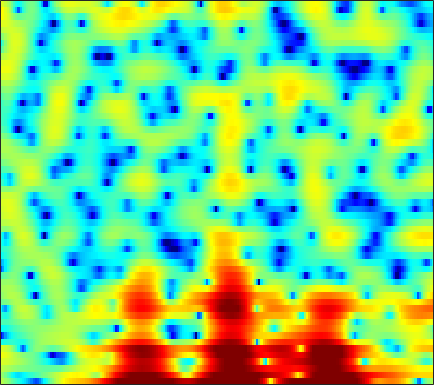

Data behind this chart, as committed beside it:
2.7038, 2.1496, 1.2971, 0.38601, -0.33764, -1.348, -2.3909, -3.188, -4.2961, -5.4242, -6.5548, -7.3805, -8.6621, -10.238, -11.583, -13.445, -14.545, -13.927, -11.576, -8.7911, -6.2254, -4.5684, -2.5991, -0.88842
1.423, 0.5738, -0.6932, -2.124, -3.288, -4.884, -6.325, -7.1, -7.484, -7.173, -6.45, -5.828, -5.029, -4.307, -3.811, -3.207, -2.653, -2.246, -1.695, -1.101, -0.4922, -0.02638, 0.6244, 1.285
2.859, 2.592, 2.218, 1.829, 1.542, 1.169, 0.8244, 0.5909, 0.3163, 0.07841, -0.1272, -0.2674, -0.4332, -0.5881, -0.7008, -0.8465, -1.006, -1.124, -1.262, -1.393, -1.504, -1.579, -1.646, -1.663
4.155, 4.036, 3.822, 3.565, 3.344, 3.022, 2.675, 2.403, 2.018, 1.621, 1.209, 0.8878, 0.4435, -0.03868, -0.4149, -0.9627, -1.591, -2.108, -2.861, -3.699, -4.607, -5.344, -6.38, -7.451
5.238, 5.058, 4.717, 4.271, 3.873, 3.251, 2.587, 2.073, 1.407, 0.8089, 0.3348, 0.06976, -0.2134, -0.4723, -0.697, -1.1, -1.697, -2.322, -3.459, -5.049, -7.251, -9.444, -13.4, -18.71
4.237, 3.957, 3.466, 2.778, 2.094, 0.8887, -0.7672, -2.435, -5.535, -10.15, -13.7, -10.59, -6.129, -3.257, -1.829, -0.5433, 0.1968, 0.466, 0.4963, 0.2038, -0.3213, -0.7719, -1.343, -1.688
-5.145, -4.991, -4.576, -4.159, -3.962, -3.889, -4.054, -4.311, -4.73, -5.011, -4.902, -4.498, -3.575, -2.494, -1.702, -0.7651, 0.006594, 0.4725, 0.9559, 1.311, 1.563, 1.722, 1.899, 2.07
-18.64, -14.51, -10.68, -8.208, -6.867, -5.532, -4.548, -3.979, -3.343, -2.804, -2.281, -1.91, -1.413, -0.9255, -0.5629, -0.0901, 0.3397, 0.6297, 0.9787, 1.283, 1.556, 1.736, 1.952, 2.148
-5.83, -5.704, -5.284, -4.708, -4.215, -3.553, -2.921, -2.48, -1.931, -1.449, -1.029, -0.7492, -0.4247, -0.1477, 0.03036, 0.2289, 0.3954, 0.5021, 0.6313, 0.7587, 0.8957, 1.009, 1.182, 1.378
-2.395, -2.579, -2.607, -2.425, -2.159, -1.7, -1.184, -0.7912, -0.3082, 0.1043, 0.4269, 0.6079, 0.7463, 0.7658, 0.7098, 0.5327, 0.2625, 0.02418, -0.3054, -0.6094, -0.7872, -0.806, -0.6476, -0.3085
-3.392, -4.356, -4.73, -3.951, -2.907, -1.447, -0.1164, 0.7183, 1.605, 2.224, 2.591, 2.714, 2.675, 2.421, 2.075, 1.381, 0.4031, -0.5408, -2.159, -4.22, -6.444, -7.501, -6.726, -4.461
-5.88, -8.954, -10.78, -7.015, -4.145, -1.349, 0.5739, 1.617, 2.541, 3.093, 3.3, 3.267, 3.003, 2.501, 2.006, 1.202, 0.1904, -0.7486, -2.252, -4.146, -6.195, -7.116, -6.26, -3.978
-0.7964, -0.6672, -0.3445, 0.1629, 0.6441, 1.279, 1.807, 2.054, 2.172, 1.99, 1.524, 0.9767, -0.01164, -1.205, -2.127, -3.174, -3.749, -3.798, -3.48, -2.922, -2.283, -1.778, -1.026, -0.2692
0.496, 1.094, 1.675, 2.083, 2.28, 2.392, 2.342, 2.16, 1.72, 0.9772, -0.1282, -1.237, -3.204, -6.069, -9.272, -17.29, -23.2, -13.22, -7.74, -4.628, -2.515, -1.335, -0.1381, 0.7299
1.248, 1.52, 1.784, 1.916, 1.929, 1.812, 1.522, 1.182, 0.5828, -0.2049, -1.155, -1.963, -3.122, -4.256, -5.016, -5.638, -5.615, -5.096, -3.927, -2.618, -1.374, -0.5472, 0.3715, 1.052
0.9886, 1.022, 1.087, 1.126, 1.087, 0.938, 0.6007, 0.2184, -0.5001, -1.435, -2.541, -3.44, -4.542, -5.262, -5.369, -4.959, -4.039, -3.192, -2.008, -0.8678, 0.1533, 0.7967, 1.485, 1.951
-2.065, -1.782, -1.199, -0.5864, -0.2009, 0.09301, 0.09373, -0.1274, -0.8234, -2.003, -3.872, -5.935, -10.34, -20.18, -20.09, -10.09, -5.473, -3.182, -1.012, 0.574, 1.735, 2.376, 2.963, 3.284
-14.58, -10.48, -6.601, -4.023, -2.651, -1.382, -0.6283, -0.3566, -0.3363, -0.6977, -1.371, -2.029, -2.925, -3.416, -3.283, -2.416, -1.124, -0.1451, 1.032, 1.984, 2.68, 3.038, 3.298, 3.307
-10.01, -8.644, -6.534, -4.612, -3.392, -2.076, -1.087, -0.5437, -0.01121, 0.3029, 0.4622, 0.5304, 0.6025, 0.7027, 0.8322, 1.084, 1.405, 1.658, 1.978, 2.238, 2.382, 2.402, 2.285, 1.976
-5.818, -5.175, -4.251, -3.271, -2.552, -1.634, -0.7983, -0.2404, 0.3719, 0.858, 1.223, 1.419, 1.611, 1.72, 1.766, 1.789, 1.775, 1.749, 1.694, 1.6, 1.47, 1.336, 1.085, 0.7307
-4.054, -3.897, -3.509, -2.885, -2.28, -1.368, -0.4488, 0.2032, 0.9536, 1.538, 1.946, 2.134, 2.225, 2.161, 2.011, 1.707, 1.307, 0.9863, 0.5584, 0.1886, -0.06484, -0.1792, -0.2487, -0.2895
-4.594, -5.922, -6.92, -5.972, -4.367, -2.115, -0.2149, 0.9161, 2.075, 2.86, 3.298, 3.421, 3.31, 2.901, 2.404, 1.481, 0.2725, -0.7991, -2.33, -3.606, -4.136, -3.88, -2.974, -1.899
-3.778, -6.416, -9.586, -7.542, -4.543, -1.349, 0.8935, 2.092, 3.212, 3.873, 4.134, 4.077, 3.704, 2.954, 2.139, 0.66, -1.373, -3.422, -7.284, -14.25, -23.18, -13.21, -7.476, -4.286
0.7982, 0.4945, 0.3484, 0.5922, 0.9892, 1.657, 2.323, 2.742, 3.112, 3.224, 3.075, 2.786, 2.158, 1.261, 0.4052, -0.9581, -2.528, -3.804, -5.495, -6.811, -7.393, -7.22, -6.381, -5.188
2.375, 2.552, 2.769, 2.971, 3.106, 3.24, 3.296, 3.265, 3.092, 2.751, 2.222, 1.698, 0.8192, -0.2508, -1.175, -2.558, -4.088, -5.289, -6.878, -8.273, -9.201, -9.397, -8.918, -7.794
2.922, 3.362, 3.78, 4.021, 4.104, 4.082, 3.898, 3.639, 3.152, 2.486, 1.639, 0.8838, -0.2695, -1.583, -2.668, -4.259, -6.085, -7.657, -10.25, -13.96, -20.28, -26.19, -17.79, -12.36
3.395, 3.86, 4.274, 4.478, 4.497, 4.351, 4.002, 3.603, 2.874, 1.903, 0.6912, -0.3666, -1.952, -3.656, -4.919, -6.457, -7.745, -8.598, -9.723, -10.82, -11.66, -11.69, -10.64, -8.863
3.854, 4.142, 4.393, 4.489, 4.448, 4.232, 3.819, 3.37, 2.525, 1.364, -0.1981, -1.699, -4.245, -7.627, -10.79, -14.47, -13.46, -11.41, -9.225, -7.773, -6.717, -6.046, -5.21, -4.426
3.232, 3.345, 3.438, 3.462, 3.442, 3.345, 3.133, 2.866, 2.325, 1.516, 0.3555, -0.8058, -2.783, -5.307, -7.393, -9.379, -8.912, -7.572, -5.771, -4.383, -3.362, -2.786, -2.205, -1.794
0.6162, 0.5353, 0.3732, 0.2754, 0.3132, 0.5686, 0.986, 1.307, 1.653, 1.786, 1.677, 1.429, 0.9291, 0.3152, -0.1268, -0.5882, -0.8181, -0.8627, -0.799, -0.7143, -0.6576, -0.6652, -0.7261, -0.8167
-3.229, -3.817, -5.296, -7.326, -8.197, -6.573, -3.564, -1.575, 0.4273, 1.8, 2.677, 3.084, 3.343, 3.37, 3.265, 3.008, 2.638, 2.295, 1.731, 1.048, 0.2294, -0.4503, -1.393, -2.261
-4.679, -4.988, -6.295, -8.447, -9.476, -7.413, -3.857, -1.64, 0.6351, 2.251, 3.357, 3.915, 4.366, 4.524, 4.47, 4.186, 3.656, 3.095, 2.101, 0.7711, -0.9696, -2.613, -5.373, -8.845
-2.776, -2.432, -2.127, -1.834, -1.501, -0.8291, 0.09659, 0.8522, 1.807, 2.627, 3.255, 3.582, 3.841, 3.877, 3.768, 3.431, 2.85, 2.242, 1.176, -0.2464, -2.094, -3.849, -6.768, -10.39
-0.612, -0.28, 0.1097, 0.476, 0.7525, 1.126, 1.495, 1.768, 2.098, 2.375, 2.566, 2.652, 2.675, 2.586, 2.442, 2.146, 1.71, 1.28, 0.5481, -0.3708, -1.501, -2.46, -3.866, -5.314
0.9284, 1.141, 1.372, 1.543, 1.633, 1.716, 1.742, 1.727, 1.674, 1.568, 1.424, 1.298, 1.107, 0.9325, 0.81, 0.6595, 0.5243, 0.4114, 0.2121, -0.0784, -0.4854, -0.8721, -1.504, -2.25
1.815, 1.915, 1.958, 1.893, 1.775, 1.536, 1.227, 0.945, 0.5047, -0.009667, -0.5803, -1.039, -1.621, -2.068, -2.219, -2.105, -1.66, -1.199, -0.547, 0.01157, 0.4171, 0.5835, 0.6348, 0.4905
1.682, 1.685, 1.506, 1.142, 0.7656, 0.1401, -0.5749, -1.142, -1.958, -2.847, -3.933, -4.976, -6.778, -9.148, -10.69, -10.01, -6.899, -4.608, -2.138, -0.298, 1.034, 1.76, 2.417, 2.76
0.1144, 0.001781, -0.485, -1.338, -2.205, -3.599, -5.152, -6.203, -7.165, -7.617, -7.927, -8.343, -9.521, -11.48, -12.9, -11.79, -7.919, -5.196, -2.297, -0.105, 1.525, 2.462, 3.369, 3.942
-1.861, -2.123, -2.907, -4.267, -5.76, -8.589, -13.03, -18.72, -24.03, -15.72, -11.76, -10.02, -8.507, -7.368, -6.54, -5.253, -3.739, -2.511, -0.9037, 0.5875, 1.862, 2.659, 3.502, 4.087
-2.866, -3.178, -3.908, -5.036, -6.145, -7.931, -9.941, -11.26, -11.91, -11.19, -9.784, -8.707, -7.31, -6.046, -5.121, -3.927, -2.691, -1.762, -0.5514, 0.6038, 1.658, 2.358, 3.149, 3.746
-3.06, -3.252, -3.685, -4.326, -4.939, -5.853, -6.753, -7.334, -7.892, -8.077, -7.904, -7.54, -6.856, -6.01, -5.315, -4.32, -3.267, -2.443, -1.305, -0.1614, 0.9586, 1.738, 2.663, 3.415
-3.301, -3.098, -3.091, -3.402, -3.855, -4.763, -5.906, -6.887, -8.245, -9.288, -9.663, -9.429, -8.727, -7.838, -7.22, -6.415, -5.614, -4.875, -3.603, -2.063, -0.4251, 0.7575, 2.154, 3.292
-3.665, -2.764, -2.189, -2.25, -2.671, -3.781, -5.637, -7.648, -11.61, -18.79, -22.56, -16.46, -12.29, -10.46, -10.01, -10.54, -12.01, -12.88, -10.75, -6.594, -3.001, -0.841, 1.43, 3.116
-2.265, -1.445, -0.8441, -0.7883, -1.09, -1.909, -3.268, -4.603, -6.703, -8.69, -9.667, -9.54, -8.977, -8.676, -8.875, -9.912, -11.65, -12.64, -10.82, -6.899, -3.448, -1.368, 0.8371, 2.523
-0.1252, 0.325, 0.6745, 0.7194, 0.5404, 0.04484, -0.6911, -1.374, -2.334, -3.273, -4.072, -4.571, -5.062, -5.431, -5.662, -5.813, -5.748, -5.449, -4.639, -3.451, -2.065, -1.009, 0.3027, 1.434
1.829, 2.153, 2.377, 2.368, 2.214, 1.8, 1.2, 0.6373, -0.2352, -1.202, -2.22, -2.974, -3.899, -4.645, -5.013, -5.177, -4.996, -4.643, -3.981, -3.171, -2.318, -1.691, -0.8933, -0.1825
3.784, 4.011, 4.141, 4.065, 3.875, 3.437, 2.768, 2.118, 1.018, -0.3326, -1.962, -3.366, -5.456, -7.558, -8.708, -9.059, -8.072, -7.024, -5.7, -4.622, -3.817, -3.386, -3.005, -2.744
4.888, 5.05, 5.14, 5.062, 4.873, 4.442, 3.761, 3.069, 1.881, 0.3091, -1.735, -3.693, -7.188, -12.63, -19.85, -19.19, -12.18, -9.473, -7.303, -6.131, -5.634, -5.641, -6.162, -7.228
4.266, 4.487, 4.698, 4.777, 4.718, 4.466, 3.981, 3.451, 2.527, 1.311, -0.2, -1.493, -3.383, -5.198, -6.266, -7.014, -6.979, -6.719, -6.345, -6.189, -6.371, -6.776, -7.873, -9.864
1.994, 2.51, 3.155, 3.665, 3.92, 4.05, 3.936, 3.682, 3.109, 2.306, 1.296, 0.4364, -0.7853, -2.015, -2.889, -3.926, -4.756, -5.241, -5.717, -6.03, -6.257, -6.428, -6.639, -6.864
-2.24, -0.6509, 1.16, 2.517, 3.249, 3.872, 4.13, 4.107, 3.798, 3.219, 2.389, 1.611, 0.39, -1.026, -2.204, -3.861, -5.564, -6.715, -7.826, -8.141, -7.735, -7.194, -6.347, -5.487
-5.275, -2.296, 0.432, 2.252, 3.189, 4.007, 4.401, 4.458, 4.267, 3.759, 2.957, 2.157, 0.8031, -0.9264, -2.515, -5.174, -8.802, -12.64, -20.36, -18.36, -12.62, -9.996, -7.648, -5.947
-0.3246, 0.6822, 1.933, 2.939, 3.503, 3.987, 4.196, 4.177, 3.933, 3.432, 2.679, 1.94, 0.7167, -0.8224, -2.196, -4.36, -6.884, -8.861, -10.96, -11.4, -10.48, -9.579, -8.431, -7.405
2.681, 2.995, 3.356, 3.617, 3.732, 3.761, 3.653, 3.483, 3.118, 2.635, 2.01, 1.446, 0.5498, -0.5031, -1.403, -2.719, -4.089, -5.108, -6.357, -7.451, -8.414, -9.103, -10.05, -10.92
4.521, 4.468, 4.29, 3.994, 3.697, 3.237, 2.727, 2.344, 1.877, 1.463, 1.075, 0.7742, 0.2954, -0.2957, -0.8368, -1.692, -2.67, -3.489, -4.682, -6.023, -7.597, -9.044, -11.73, -16.32
5.862, 5.486, 4.807, 3.901, 3.067, 1.791, 0.445, -0.4476, -1.156, -1.252, -0.9186, -0.6204, -0.3335, -0.319, -0.492, -0.9647, -1.719, -2.422, -3.509, -4.674, -5.838, -6.639, -7.604, -8.291
6.227, 5.663, 4.641, 3.223, 1.813, -0.7403, -4.508, -8.726, -14.24, -8.781, -4.591, -2.711, -1.192, -0.4745, -0.345, -0.6407, -1.453, -2.366, -3.936, -5.696, -7.037, -7.272, -6.427, -4.976
4.399, 3.977, 3.165, 2.027, 0.9403, -0.9023, -3.096, -4.722, -5.807, -5.06, -3.42, -2.301, -1.221, -0.6362, -0.5465, -0.9029, -1.82, -2.988, -5.435, -9.683, -19.6, -19.7, -9.364, -4.738
